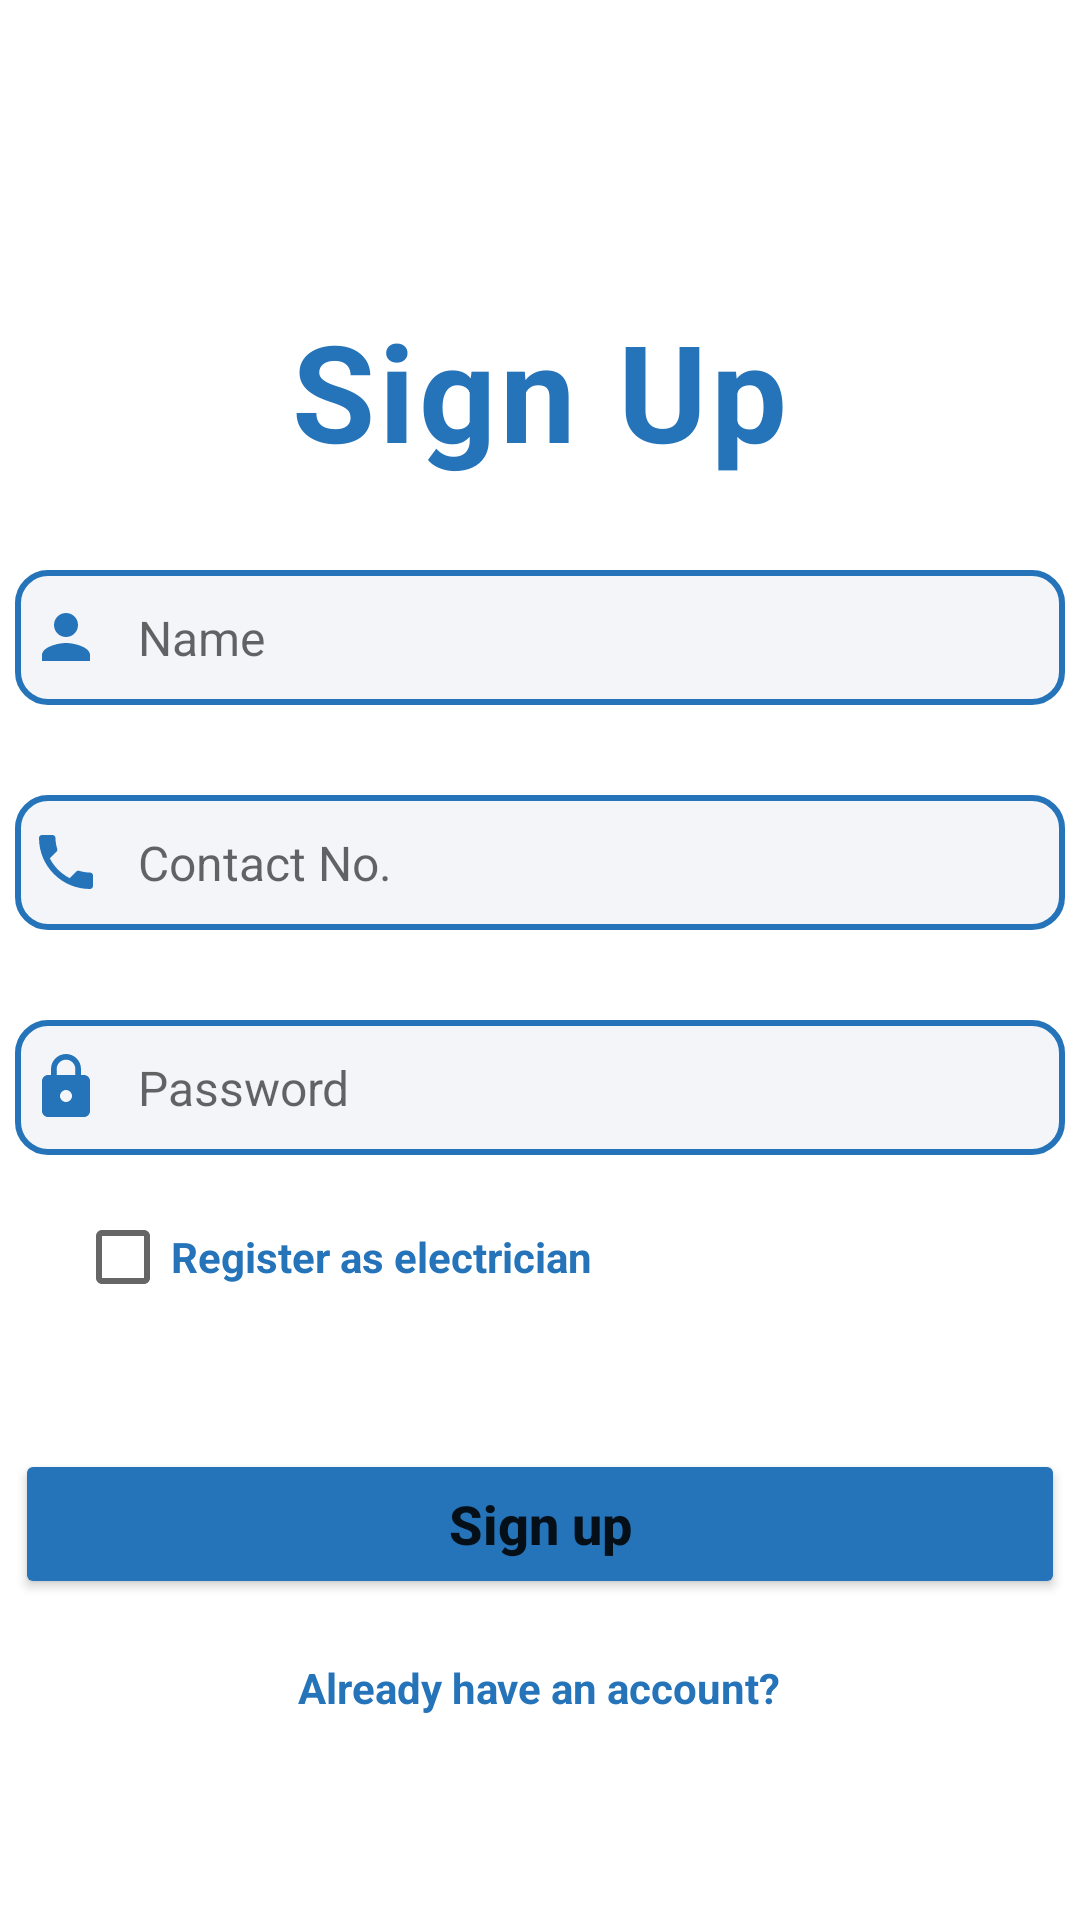

The Android layout XML behind this screen, and the referenced resources:
<!-- AndroidManifest.xml: application theme Theme.ElePlum -->
<!-- res/layout/activity_signup.xml -->
<?xml version="1.0" encoding="utf-8"?>
<LinearLayout xmlns:android="http://schemas.android.com/apk/res/android"
    android:layout_width="match_parent"
    android:layout_height="match_parent"
    xmlns:tools="http://schemas.android.com/tools"
    tools:context=".Activity.SignUpActivity"
    android:orientation="vertical">
    <TextView
        android:layout_width="wrap_content"
        android:layout_height="wrap_content"
        android:text="Sign Up"
        android:layout_marginTop="100dp"
        android:layout_gravity="center"
        android:textColor="@color/login_color"

        android:textSize="45dp"

        android:textStyle="bold"
        android:letterSpacing="0.03"/>
    <EditText
        android:id="@+id/nameTxt"
        android:layout_width="350dp"
        android:layout_height="45dp"
        android:hint="Name"
        android:inputType="text"
        android:textStyle="normal"
        android:textSize="16sp"
        android:ems="10"
        android:drawableStart="@drawable/baseline_person_24"
        android:drawablePadding="12dp"
        android:background="@drawable/bg_edittext"
        android:textColor="@color/black"
        android:layout_gravity="center"
        android:layout_marginTop="30dp"
        android:paddingLeft="5dp"

        />

    <EditText
        android:id="@+id/phoneNumberTxt"
        android:layout_width="350dp"
        android:layout_height="45dp"
        android:hint="Contact No."
        android:inputType="number"
        android:textStyle="normal"
        android:textSize="16sp"
        android:ems="10"
        android:drawableStart="@drawable/ic_phone"
        android:drawablePadding="12dp"
        android:background="@drawable/bg_edittext"
        android:textColor="@color/black"
        android:layout_gravity="center"
        android:layout_marginTop="30dp"
        android:paddingLeft="5dp"

        />
    <EditText
        android:id="@+id/passwordTxt"
        android:layout_width="350dp"
        android:layout_height="45dp"
        android:hint="Password"
        android:background="@drawable/bg_edittext"
        android:textStyle="normal"
        android:drawableStart="@drawable/ic_lock"
        android:drawablePadding="12dp"
        android:layout_gravity="center"
        android:textSize="16sp"

        android:textColor="#0d6e6a"
        android:layout_marginTop="30dp"
        android:paddingLeft="5dp"
        />
    <CheckBox
        android:id="@+id/checkBox"
        android:layout_width="match_parent"
        android:layout_height="wrap_content"
        android:layout_marginLeft="25sp"
        android:layout_marginTop="10dp"
        android:text="Register as electrician"
        android:textStyle="bold"
        android:textColor="@color/login_color"/>
    <Button
        android:id="@+id/signUpBtn"
        android:layout_width="350dp"
        android:layout_height="50dp"
        android:layout_gravity="center"
        android:text="Sign up"
        android:textSize="18dp"
        android:textAllCaps="false"
        android:textStyle="bold"

        android:backgroundTint="@color/login_color"
        android:layout_marginTop="40dp"
        />

    <TextView
        android:layout_width="wrap_content"
        android:layout_height="wrap_content"
        android:layout_gravity="center"
        android:text="Already have an account?"
        android:textColor="@color/login_color"
        android:textStyle="bold"
        android:layout_marginTop="20dp"

        />




</LinearLayout>
<!-- resources referenced by this layout -->
<resources>
  <color name="black">#FF000000</color>
  <color name="login_color">#2573b8</color>
  <!-- drawable baseline_person_24 (drawable) -->
  <vector android:height="24dp"
      android:viewportHeight="24" android:viewportWidth="24"
      android:width="24dp" xmlns:android="http://schemas.android.com/apk/res/android">
      <path android:fillColor="@color/login_color" android:pathData="M12,12c2.21,0 4,-1.79 4,-4s-1.79,-4 -4,-4 -4,1.79 -4,4 1.79,4 4,4zM12,14c-2.67,0 -8,1.34 -8,4v2h16v-2c0,-2.66 -5.33,-4 -8,-4z"/>
  </vector>
  <!-- drawable bg_edittext (drawable) -->
  <?xml version="1.0" encoding="utf-8"?>
  <shape xmlns:android="http://schemas.android.com/apk/res/android"
      android:shape="rectangle">
      <corners android:radius="10dp"/>
      <solid android:color="#0D174188" />
      <stroke
          android:width="2dp"
          android:color="@color/login_color"
          />
  
  </shape>
  <!-- drawable ic_lock (drawable) -->
  <vector android:height="24dp"
      android:viewportHeight="24" android:viewportWidth="24"
      android:width="24dp" xmlns:android="http://schemas.android.com/apk/res/android">
      <path android:fillColor="@color/login_color" android:pathData="M18,8h-1L17,6c0,-2.76 -2.24,-5 -5,-5S7,3.24 7,6v2L6,8c-1.1,0 -2,0.9 -2,2v10c0,1.1 0.9,2 2,2h12c1.1,0 2,-0.9 2,-2L20,10c0,-1.1 -0.9,-2 -2,-2zM12,17c-1.1,0 -2,-0.9 -2,-2s0.9,-2 2,-2 2,0.9 2,2 -0.9,2 -2,2zM15.1,8L8.9,8L8.9,6c0,-1.71 1.39,-3.1 3.1,-3.1 1.71,0 3.1,1.39 3.1,3.1v2z"/>
  </vector>
  <!-- drawable ic_phone (drawable) -->
  <vector android:height="24dp"
      android:viewportHeight="24" android:viewportWidth="24"
      android:width="24dp" xmlns:android="http://schemas.android.com/apk/res/android">
      <path android:fillColor="@color/login_color" android:pathData="M6.62,10.79c1.44,2.83 3.76,5.14 6.59,6.59l2.2,-2.2c0.27,-0.27 0.67,-0.36 1.02,-0.24 1.12,0.37 2.33,0.57 3.57,0.57 0.55,0 1,0.45 1,1V20c0,0.55 -0.45,1 -1,1 -9.39,0 -17,-7.61 -17,-17 0,-0.55 0.45,-1 1,-1h3.5c0.55,0 1,0.45 1,1 0,1.25 0.2,2.45 0.57,3.57 0.11,0.35 0.03,0.74 -0.25,1.02l-2.2,2.2z"/>
  </vector>
  <style name="Theme.ElePlum" parent="Theme.MaterialComponents.DayNight.DarkActionBar">
          
          <item name="colorPrimary">@color/maincolor</item>
          <item name="colorPrimaryVariant">@color/maincolor</item>
          <item name="colorOnPrimary">@color/white</item>
          
          <item name="colorSecondary">@color/teal_200</item>
          <item name="colorSecondaryVariant">@color/teal_700</item>
          <item name="colorOnSecondary">@color/black</item>
          
          <item name="android:statusBarColor">?attr/colorPrimaryVariant</item>
          
      </style>
  <color name="maincolor">#BC8ED7</color>
  <color name="white">#FFFFFFFF</color>
  <color name="teal_200">#2f43f5</color>
  <color name="teal_700">#FF018786</color>
</resources>
